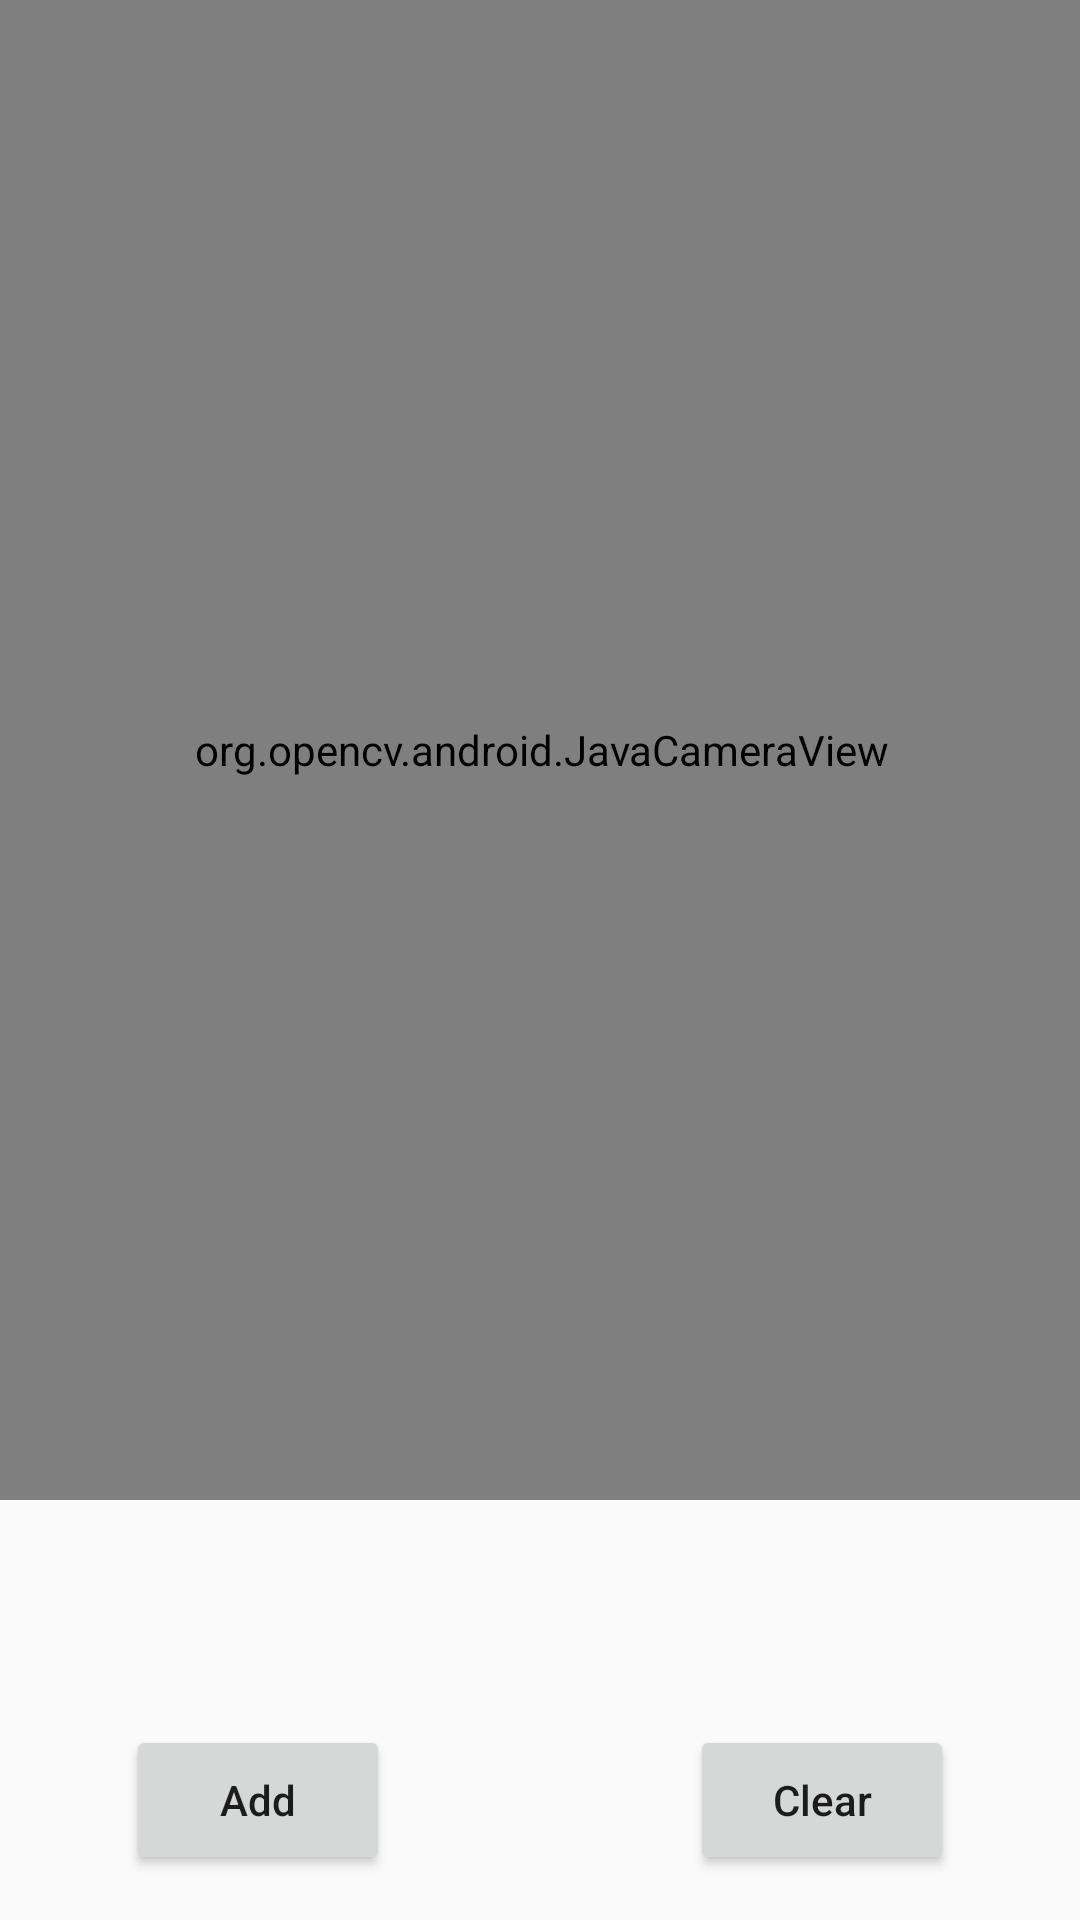

Layout XML and referenced resources for this Android screen:
<!-- AndroidManifest.xml: application theme Theme.ImagePro -->
<!-- res/layout/activity_combine_letters.xml -->
<?xml version="1.0" encoding="utf-8"?>
<androidx.constraintlayout.widget.ConstraintLayout xmlns:android="http://schemas.android.com/apk/res/android"
    xmlns:app="http://schemas.android.com/apk/res-auto"
    xmlns:tools="http://schemas.android.com/tools"
    android:id="@+id/frameLayout"
    android:layout_width="match_parent"
    android:layout_height="match_parent">

    <org.opencv.android.JavaCameraView
        android:id="@+id/frame_Surface"
        android:layout_width="467dp"
        android:layout_height="500dp"
        app:layout_constraintBottom_toBottomOf="parent"
        app:layout_constraintEnd_toEndOf="parent"
        app:layout_constraintStart_toStartOf="parent"
        app:layout_constraintTop_toTopOf="parent"
        app:layout_constraintVertical_bias="0.0" />

    <LinearLayout
        android:id="@+id/top_linear_Layout"
        android:layout_width="match_parent"
        android:layout_height="60dp"
        android:gravity="center"
        android:orientation="horizontal"
        app:layout_constraintBottom_toTopOf="@+id/bottom_Linear_Layout"
        app:layout_constraintEnd_toEndOf="parent"
        app:layout_constraintHorizontal_bias="0.0"
        app:layout_constraintStart_toStartOf="parent"
        app:layout_constraintTop_toBottomOf="@+id/frame_Surface"
        app:layout_constraintVertical_bias="1.0">

        <TextView
            android:id="@+id/change_text"
            android:layout_width="wrap_content"
            android:layout_height="wrap_content"
            android:gravity="center"
            android:text=""
            android:textColor="@color/black"
            android:textSize="25dp"
            android:textStyle="bold" />

    </LinearLayout>

    <LinearLayout
        android:id="@+id/bottom_Linear_Layout"
        android:layout_width="match_parent"
        android:layout_height="80dp"
        android:layout_gravity="bottom"
        android:gravity="center"
        android:orientation="horizontal"
        app:layout_constraintBottom_toBottomOf="parent"
        app:layout_constraintEnd_toEndOf="parent"
        app:layout_constraintHorizontal_bias="0.0"
        app:layout_constraintStart_toStartOf="parent"
        app:layout_constraintTop_toTopOf="parent"
        app:layout_constraintVertical_bias="1.0">

        <Button
            android:id="@+id/add_button"
            android:layout_width="wrap_content"
            android:layout_height="50dp"
            android:layout_marginRight="50dp"
            android:text="Add"
            android:textAllCaps="false" />

        <Button
            android:id="@+id/clear_button"
            android:layout_width="wrap_content"
            android:layout_height="50dp"
            android:layout_marginLeft="50dp"
            android:text="Clear"
            android:textAllCaps="false" />

    </LinearLayout>


</androidx.constraintlayout.widget.ConstraintLayout>
<!-- resources referenced by this layout -->
<resources>
  <style name="Theme.ImagePro" parent="Theme.AppCompat.DayNight.NoActionBar">
          
          <item name="colorPrimary">@color/purple_500</item>
          <item name="colorPrimaryVariant">@color/purple_700</item>
          <item name="colorOnPrimary">@color/white</item>
          
          <item name="colorSecondary">@color/teal_200</item>
          <item name="colorSecondaryVariant">@color/teal_700</item>
          <item name="colorOnSecondary">@color/black</item>
          
          <item name="android:statusBarColor" tools:targetApi="l">?attr/colorPrimaryVariant</item>
          
      </style>
  <!-- not gathered from this repository: default colours our renderer supplied (Android Studio template values) -->
  <color name="purple_500">#FF6200EE</color>
  <color name="purple_700">#FF3700B3</color>
  <color name="teal_200">#FF03DAC5</color>
  <color name="teal_700">#FF018786</color>
  <color name="black">#FF000000</color>
  <color name="white">#FFFFFFFF</color>
</resources>
